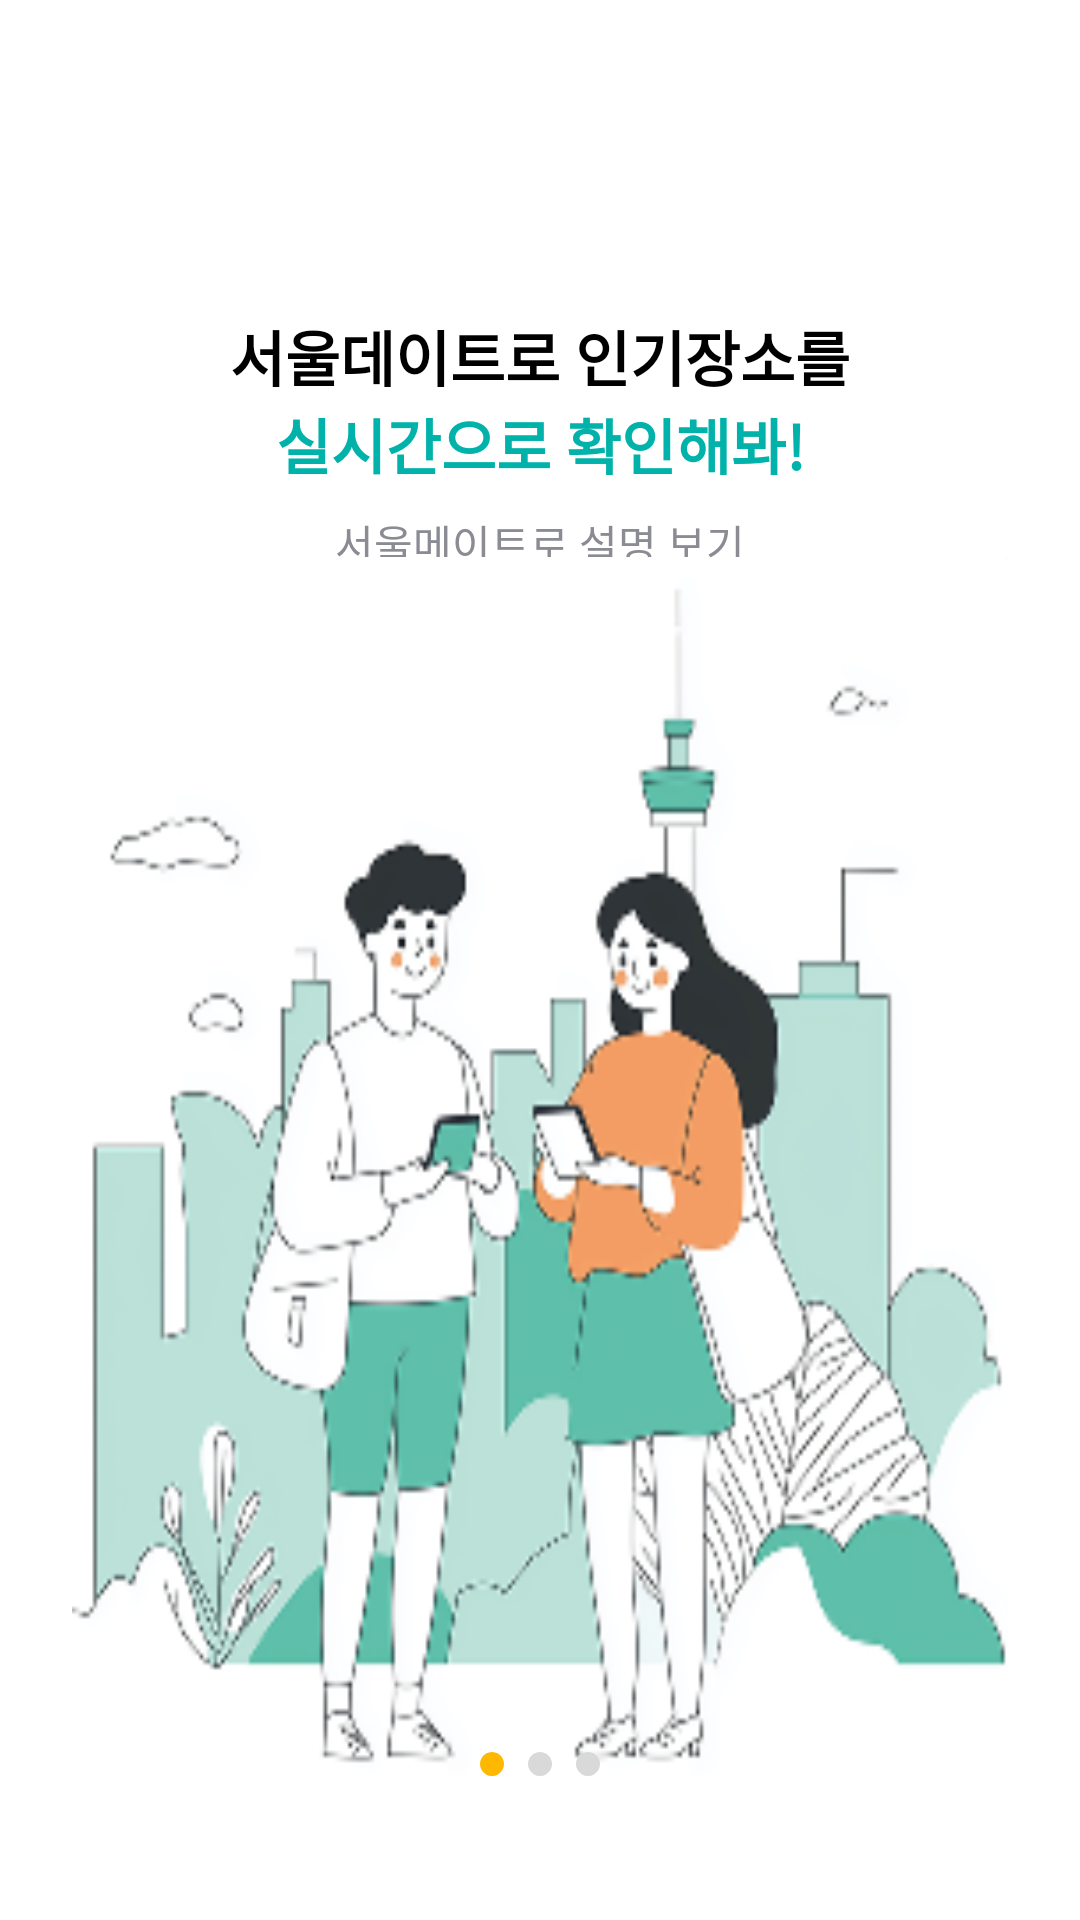

Layout XML and referenced resources for this Android screen:
<!-- AndroidManifest.xml: application theme Theme.LiveGuard_App_010 -->
<!-- res/layout/onboarding_page_1.xml -->
<?xml version="1.0" encoding="utf-8"?>
<androidx.constraintlayout.widget.ConstraintLayout
    xmlns:android="http://schemas.android.com/apk/res/android"
    xmlns:app="http://schemas.android.com/apk/res-auto"
    android:layout_width="match_parent"
    android:layout_height="match_parent"
    android:background="#FFFFFF"
    android:padding="24dp">

    
    <TextView
        android:id="@+id/tv_onboarding_title"
        android:layout_width="wrap_content"
        android:layout_height="wrap_content"
        android:text="서울데이트로 인기장소를"
        android:textSize="20sp"
        android:textStyle="bold"
        android:textColor="#000000"
        android:gravity="center"
        app:layout_constraintTop_toTopOf="parent"
        app:layout_constraintStart_toStartOf="parent"
        app:layout_constraintEnd_toEndOf="parent"
        android:layout_marginTop="80dp"/>

    
    <TextView
        android:id="@+id/tv_onboarding_title_accent"
        android:layout_width="wrap_content"
        android:layout_height="wrap_content"
        android:text="실시간으로 확인해봐!"
        android:textSize="20sp"
        android:textStyle="bold"
        android:textColor="#00B2A9"
        android:gravity="center"
        app:layout_constraintTop_toBottomOf="@id/tv_onboarding_title"
        app:layout_constraintStart_toStartOf="parent"
        app:layout_constraintEnd_toEndOf="parent"/>

    
    <TextView
        android:id="@+id/tv_onboarding_subtitle"
        android:layout_width="wrap_content"
        android:layout_height="wrap_content"
        android:text="서울메이트로 설명 보기"
        android:textSize="14sp"
        android:textColor="#8B8B94"
        android:gravity="center"
        app:layout_constraintTop_toBottomOf="@id/tv_onboarding_title_accent"
        app:layout_constraintStart_toStartOf="parent"
        app:layout_constraintEnd_toEndOf="parent"
        android:layout_marginTop="8dp"/>

    
    <View
        android:id="@+id/image_placeholder"
        android:layout_width="match_parent"
        android:layout_height="420dp"
        android:background="@drawable/man_phone"
        app:layout_constraintTop_toBottomOf="@id/tv_onboarding_subtitle"
        app:layout_constraintBottom_toTopOf="@id/indicator_container"
        android:layout_marginTop="16dp"/>

    
    <LinearLayout
        android:id="@+id/indicator_container"
        android:layout_width="wrap_content"
        android:layout_height="wrap_content"
        android:orientation="horizontal"
        app:layout_constraintBottom_toBottomOf="parent"
        app:layout_constraintStart_toStartOf="parent"
        app:layout_constraintEnd_toEndOf="parent"
        android:layout_marginBottom="24dp">

        <ImageView
            android:id="@+id/indicator2"
            android:layout_width="8dp"
            android:layout_height="8dp"
            android:layout_marginEnd="8dp"
            android:src="@drawable/orange_circle_vector"
            android:contentDescription="현재 페이지" />

        <ImageView
            android:id="@+id/indicator1"
            android:layout_width="8dp"
            android:layout_height="8dp"
            android:layout_marginEnd="8dp"
            android:src="@drawable/gray_circle_vector"
            android:contentDescription="이전 페이지" />

        <ImageView
            android:id="@+id/indicator3"
            android:layout_width="8dp"
            android:layout_height="8dp"
            android:src="@drawable/gray_circle_vector"
            android:contentDescription="다음 페이지" />
    </LinearLayout>

</androidx.constraintlayout.widget.ConstraintLayout>
<!-- resources referenced by this layout -->
<resources>
  <!-- drawable gray_circle_vector (drawable) -->
  <vector xmlns:android="http://schemas.android.com/apk/res/android"
      android:width="8dp"
      android:height="8dp"
      android:viewportWidth="8"
      android:viewportHeight="8">
      <path
          android:fillColor="#D9D9D9"
          android:pathData="M4,0
                            a4,4 0 1,0 0.001,0
                            z"/>
  </vector>
  <!-- drawable man_phone: png bitmap (drawable, 48904 bytes) -->
  <!-- drawable orange_circle_vector (drawable) -->
  <vector xmlns:android="http://schemas.android.com/apk/res/android"
      android:width="8dp"
      android:height="8dp"
      android:viewportWidth="8"
      android:viewportHeight="8">
      <path
          android:fillColor="#FFB800"
          android:pathData="M4,0
                            a4,4 0 1,0 0.001,0
                            z"/>
  </vector>
  <style name="Theme.LiveGuard_App_010" parent="Theme.MaterialComponents.DayNight.DarkActionBar">
          
          <item name="colorPrimary">#60CBB1</item>
          <item name="colorPrimaryVariant">@color/purple_700</item>
          <item name="colorOnPrimary">@color/white</item>
  
          <item name="colorSecondary">@color/teal_200</item>
          <item name="colorSecondaryVariant">@color/teal_700</item>
          <item name="colorOnSecondary">@color/black</item>
  
          
          <item name="android:statusBarColor">@android:color/white</item>
          <item name="android:windowLightStatusBar">true</item>
  
      </style>
  <color name="purple_700">#FF3700B3</color>
  <color name="white">#FFFFFFFF</color>
  <color name="teal_200">#FF03DAC5</color>
  <color name="teal_700">#FF018786</color>
  <color name="black">#FF000000</color>
</resources>
